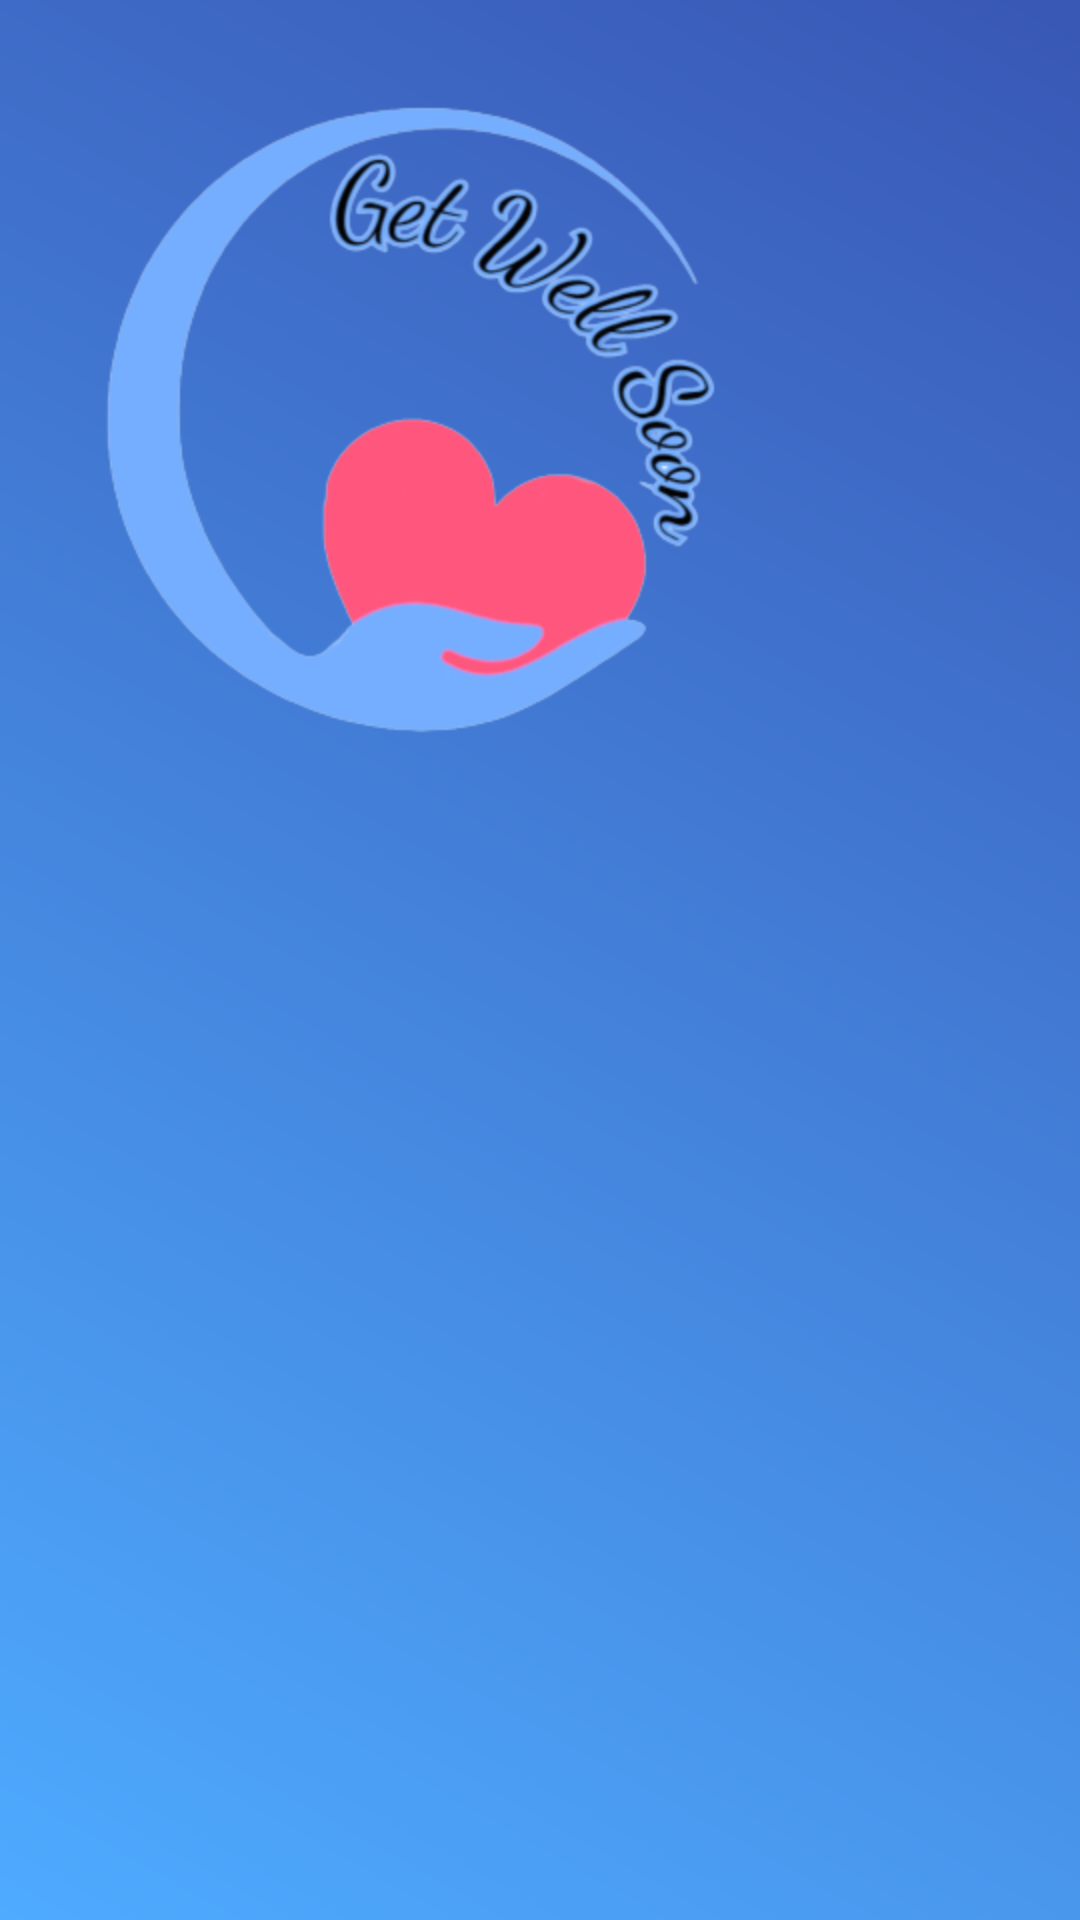

Write the Android layout XML for this screen, with the resource values it uses.
<!-- AndroidManifest.xml: application theme AppTheme -->
<!-- res/layout/navigation_drawer_header.xml -->
<?xml version="1.0" encoding="utf-8"?>
<LinearLayout
    xmlns:android="http://schemas.android.com/apk/res/android"
    android:orientation="vertical"
    android:layout_width="match_parent"
    android:layout_height="wrap_content"
    android:background="@drawable/bg_gradient_blue_lightblue">

    <ImageView
        android:layout_width="wrap_content"
        android:layout_height="wrap_content"
        android:layout_margin="30dp"
        android:adjustViewBounds="true"
        android:scaleType="centerInside"
        android:src="@drawable/logo1_croped"
        />

</LinearLayout>
<!-- resources referenced by this layout -->
<resources>
  <!-- drawable bg_gradient_blue_lightblue (drawable) -->
  <?xml version="1.0" encoding="utf-8"?>
  <shape xmlns:android="http://schemas.android.com/apk/res/android">
      <gradient
          android:startColor="#4EABFF"
          android:endColor="@color/colorPrimary"
          android:angle="45" />
  </shape>
  <!-- drawable logo1_croped: png bitmap (drawable-hdpi, 58546 bytes) -->
  <style name="AppTheme" parent="Theme.AppCompat.Light.NoActionBar">
          
          <item name="colorPrimary">@color/colorPrimary</item>
          <item name="colorPrimaryDark">@color/colorPrimaryDark</item>
          <item name="colorAccent">@color/colorAccent</item>
      </style>
  <color name="colorPrimary">#3957B5</color>
  <color name="colorPrimaryDark">#3957B5</color>
  <color name="colorAccent">#03DAC5</color>
</resources>
